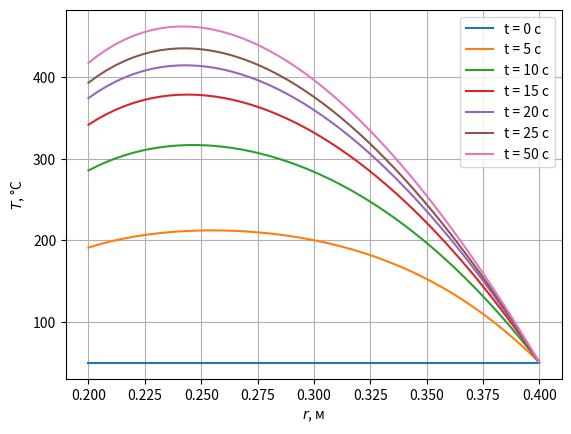

This chart was generated by the following Python code:
import numpy as np
import matplotlib.pyplot as plt


def calculate(interval, n, p, g, k, inner_cond, outer_cond, t_interval, dt, T0, alpha):
    r1, r2 = interval
    d = (r2 - r1) / n
    t1, t2 = t_interval
    nt = int((t2 - t1) / dt)
    r = np.linspace(r1, r2, n+1)
    t = np.linspace(t1, t2, nt+1)
    T = np.zeros((len(t), len(r)))
    T[0] = np.ones_like(r) * T0
    beta = alpha * dt / d**2

    for i in range(1, len(T)):
        T[i, 1:-1] = T[i-1, :-2] * beta * (1 - p * d / 2 / r[1:-1]) + T[i-1, 1:-1] * (1 - 2 * beta)\
                        + T[i-1, 2:] * beta * (1 + p * d / 2 / r[1:-1]) + beta * g * d**2 / k
        # Inner border conditions
        if inner_cond[0] in [3, 'r', 'R']:
            h, t_inf = inner_cond[1:]
            T[i, 0] = ((t_inf - T[i-1, 0]) * 2 * d * h / k + T[i-1, 1]) * beta * (1 - p * d / 2 / r[0]) + \
                      T[i-1, 0] * (1 - 2 * beta) + T[i-1, 1] * beta * (1 + p * d / 2 / r[0]) + beta * g * d**2 / k
        elif inner_cond[0] == 2 and p == 0:
            qa = inner_cond[1]
            T[i, 0] = (T[i - 1, 1] + 2 * d * qa / k) * beta * (1 - p * d / 2 / r[0]) + \
                      T[i - 1, 0] * (1 - 2 * beta) + T[i - 1, 1] * beta * (1 + p * d / 2 / r[0]) + beta * g * d ** 2 / k
        else:
            raise ValueError
        # Outer border conditions
        if outer_cond[0] == 1:
            T[i, -1] = outer_cond[1]
        elif outer_cond[0] == 3 and p == 0:
            h, t_inf = outer_cond[1:]
            T[i, -1] = T[i - 1, -2] * beta * (1 - p * d / 2 / r[-1]) + \
                       T[i - 1, -1] * (1 - 2 * beta) + \
                       ((t_inf - T[i - 1, -1]) * 2 * d * h / k + T[i - 1, -2]) * beta * (1 + p * d / 2 / r[-1]) + \
                       beta * g * d ** 2 / k
        else:
            raise ValueError
    return T


n = 50
p = 2  # Coordinate system
r1, r2 = 0.2, 0.4
g = 3.6E6
k = 80
alpha = 8e-4
# Inner border conditions
h = 500
t_0 = 50
i_cond = (3, h, t_0)
# Outer border conditions
t_b = 50
o_cond = (1, t_b)

t_arr = [0, 5, 10, 15, 20, 25, 50]
# t_arr = [0, 20, 40, 60, 80, 100, 200]
t_interval = (0, 200)
dt = 0.01

indexes = [int(t / dt) for t in t_arr]

# n = 60
# p = 0  # Coordinate system
# r1, r2 = 0.0001, 0.6
# g = 2E5
# k = 50
# alpha = 4e-3
# t_0 = 80
# # Inner border conditions
# qa = -5E4
# i_cond = (2, qa)
# # Outer border conditions
# h = 400
# t_inf = 80
# o_cond = (3, h, t_inf)

T = calculate(interval=(r1, r2), n=n, p=p, g=g, k=k, inner_cond=i_cond, outer_cond=o_cond,
              t_interval=t_interval, dt=dt, T0=t_0, alpha=alpha)

for i in indexes:
    plt.plot(np.linspace(r1, r2, n+1), T[i], label='t = ' + str(int(i*dt)) + ' c')
plt.grid()
plt.legend()
plt.xlabel('$r$, м')
plt.ylabel('$T$, °C')
plt.show()
